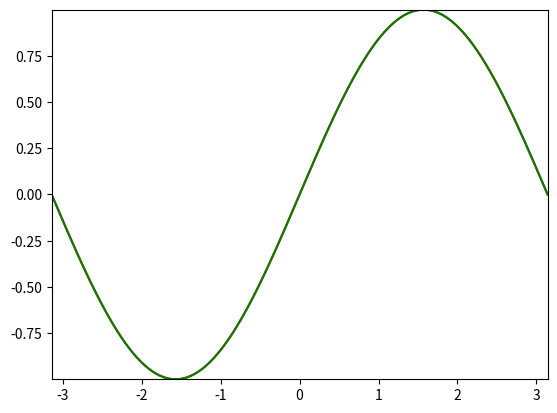

Write Python code to recreate this figure.
import numpy as np
import matplotlib.pyplot as plt
from scipy.special import factorial

def taylor(x, n):
    result = 0

    for k in range(0, n + 1):
        result += ((-1)**k)/(factorial(2*k+1))*x**(2*k+1)

    return result

if __name__ == "__main__":
    x = np.linspace(-np.pi, np.pi, 1000)
    y = np.sin(x)

    taylory = taylor(x,6)

    plt.figure()
    plt.plot(x, y, 'r-', x, taylory, 'g-')
    plt.axis([-np.pi, np.pi, np.amin(y), np.amax(y)])
    plt.show()
